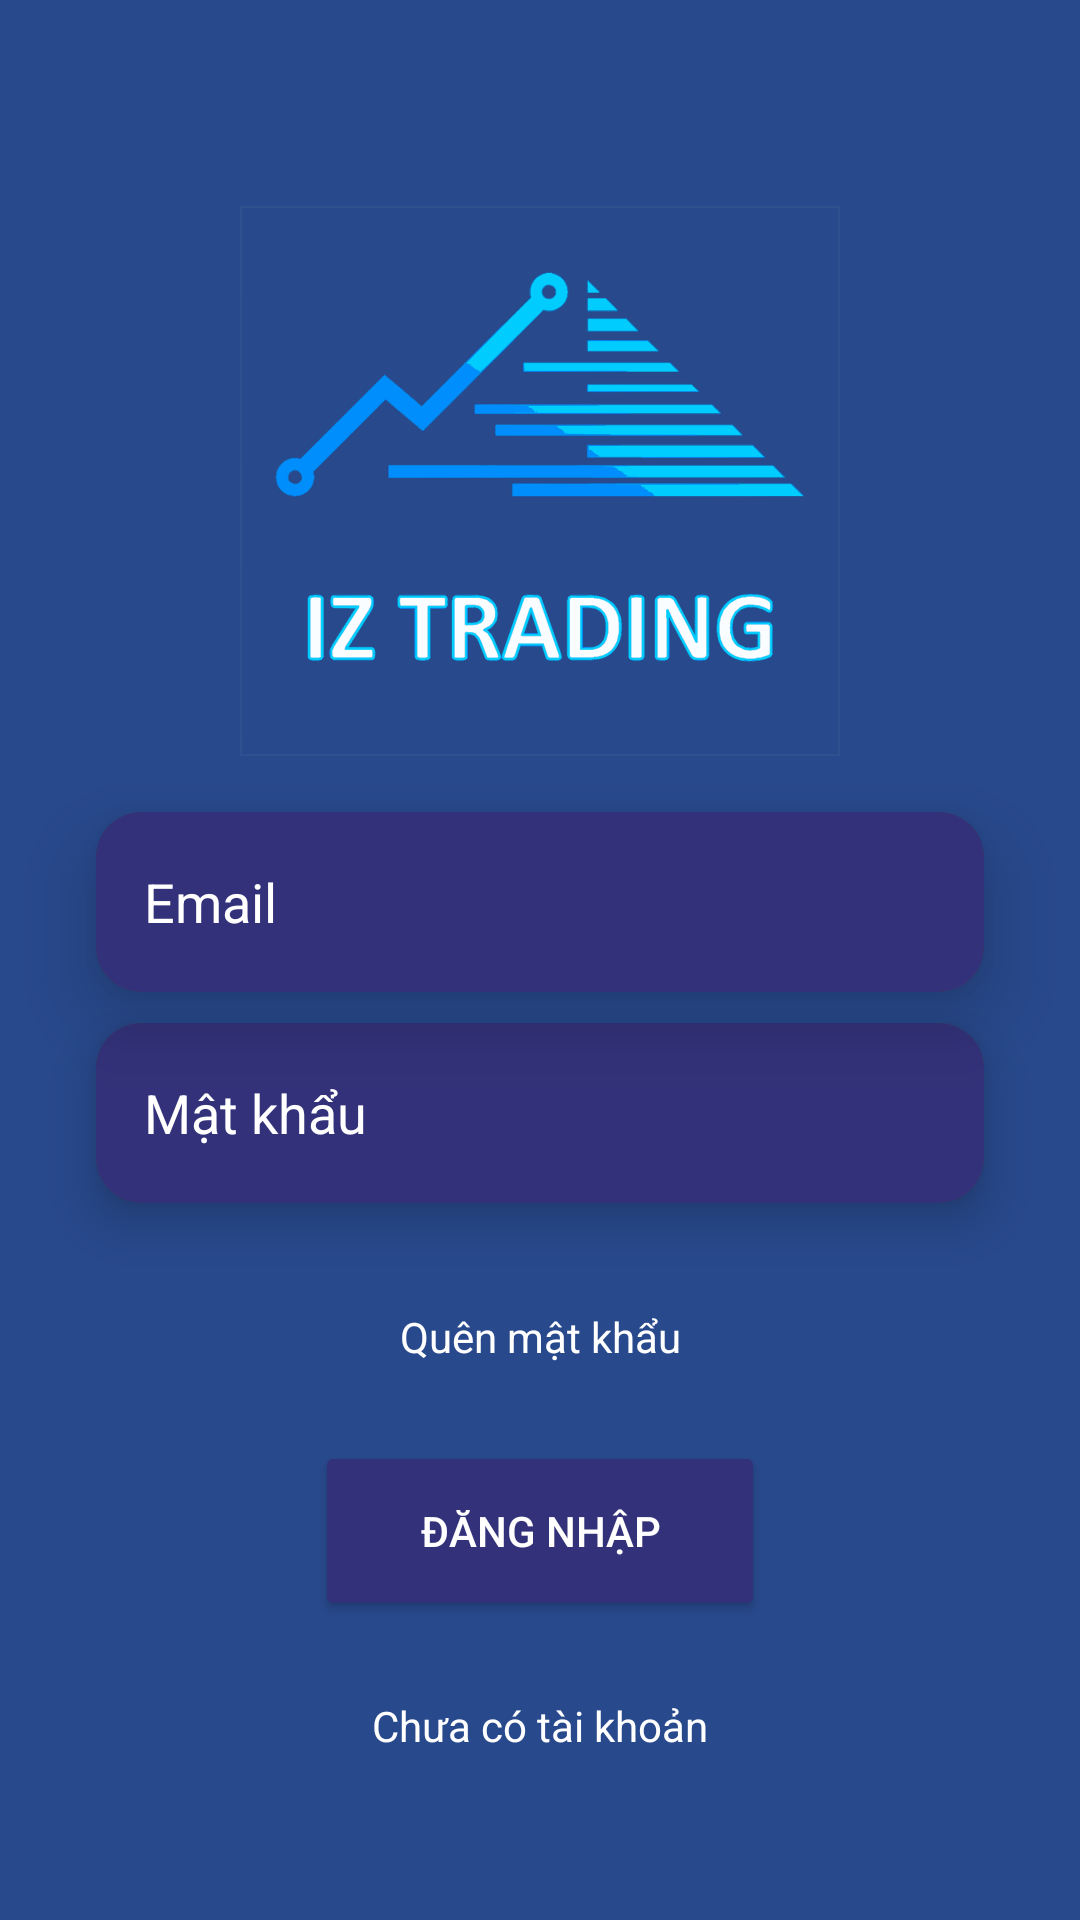

Produce the Android XML layout that renders to this screen, including the resource entries it uses.
<!-- AndroidManifest.xml: activity theme Theme.IZTradingV1.NoActionBar -->
<!-- res/layout/activity_signin.xml -->
<?xml version="1.0" encoding="utf-8"?>
<androidx.constraintlayout.widget.ConstraintLayout
    xmlns:android="http://schemas.android.com/apk/res/android"
    xmlns:app="http://schemas.android.com/apk/res-auto"
    android:theme="@style/Theme.AppCompat.NoActionBar"
    android:orientation="vertical"
    android:background="@color/dark_background"
    android:layout_width="match_parent"
    android:layout_height="match_parent">

    <ImageView
        android:id="@+id/logo_imageView"
        android:layout_width="200dp"
        android:layout_height="200dp"
        android:layout_marginLeft="32dp"
        android:layout_marginTop="50dp"
        android:layout_marginRight="32dp"
        android:contentDescription="@string/app_name"
        app:layout_constraintBottom_toTopOf="@+id/cardview_account"
        app:layout_constraintEnd_toEndOf="parent"
        app:layout_constraintStart_toStartOf="parent"
        app:layout_constraintTop_toTopOf="parent"
        app:srcCompat="@drawable/logo1"/>

    <androidx.cardview.widget.CardView
        android:id="@+id/cardview_account"
        android:layout_width="match_parent"
        android:layout_height="60dp"
        android:layout_marginLeft="32dp"
        android:layout_marginRight="32dp"
        app:cardCornerRadius="15dp"
        app:cardElevation="15dp"
        app:layout_constraintBottom_toTopOf="@+id/cardview_password"
        app:layout_constraintEnd_toEndOf="parent"
        app:layout_constraintStart_toStartOf="parent"
        app:layout_constraintTop_toBottomOf="@+id/logo_imageView">

        <EditText
            android:id="@+id/edt_email"
            android:layout_width="match_parent"
            android:layout_height="match_parent"
            android:background="@drawable/custom_input_effect"
            android:ems="10"
            android:hint="@string/email"
            android:importantForAutofill="no"
            android:inputType="textEmailAddress"
            android:maxLength="100"
            android:paddingStart="16dp"
            android:paddingEnd="16dp"
            android:textColor="@color/white"
            android:textColorHint="@color/white"/>
    </androidx.cardview.widget.CardView>

    <androidx.cardview.widget.CardView
        android:id="@+id/cardview_password"
        android:layout_width="match_parent"
        android:layout_height="60dp"
        android:layout_marginLeft="32dp"
        android:layout_marginRight="32dp"
        app:cardCornerRadius="15dp"
        app:cardElevation="10dp"
        app:layout_constraintBottom_toTopOf="@+id/btn_forgot_pass"
        app:layout_constraintEnd_toEndOf="parent"
        app:layout_constraintStart_toStartOf="parent"
        app:layout_constraintTop_toBottomOf="@+id/cardview_account">
        <EditText
            android:id="@+id/edt_password"
            android:textColor="@color/white"
            android:textColorHint="@color/white"
            android:background="@drawable/custom_input_effect"
            android:layout_width="match_parent"
            android:layout_height="match_parent"
            android:hint="@string/password"
            android:ems="10"
            android:inputType="textPassword"
            android:maxLength="100"
            android:paddingStart="16dp"
            android:paddingEnd="16dp"
            android:autofillHints=""
            android:importantForAutofill="no"/>
        <ImageButton
            android:id="@+id/ibtn_show_password"
            android:layout_gravity="end"
            android:background="@color/dark_input_button_background"
            android:layout_width="wrap_content"
            android:layout_height="wrap_content"
            android:layout_margin="5dp"
            android:contentDescription="@string/show_password"
            app:srcCompat="@mipmap/ic_show_password_foreground"/>
        <ImageButton
            android:id="@+id/ibtn_hide_password"
            android:layout_gravity="end"
            android:background="@color/dark_input_button_background"
            android:layout_width="wrap_content"
            android:layout_height="wrap_content"
            android:layout_margin="5dp"
            android:contentDescription="@string/hide_password"
            app:srcCompat="@mipmap/ic_hide_password_foreground"/>
    </androidx.cardview.widget.CardView>

    <TextView
        android:id="@+id/btn_forgot_pass"
        android:textColor="@color/white"
        android:layout_width="wrap_content"
        android:layout_height="wrap_content"
        android:text="@string/forgot_pass"
        android:gravity="center"
        android:padding="15dp"
        android:layout_marginTop="10dp"
        app:layout_constraintBottom_toTopOf="@+id/btn_sign_in"
        app:layout_constraintTop_toBottomOf="@+id/cardview_password"
        app:layout_constraintEnd_toEndOf="parent"
        app:layout_constraintStart_toStartOf="parent"/>

    <Button
        android:id="@+id/btn_sign_in"
        android:textColor="@color/white"
        android:layout_width="150dp"
        android:layout_height="60dp"
        android:text="@string/signin"
        android:backgroundTint="@color/dark_input_button_background"
        app:cornerRadius="15dp"
        app:layout_constraintEnd_toEndOf="parent"
        app:layout_constraintStart_toStartOf="parent"
        app:layout_constraintBottom_toTopOf="@+id/btn_sign_up"
        app:layout_constraintTop_toBottomOf="@+id/btn_forgot_pass"/>

    <TextView
        android:id="@+id/btn_sign_up"
        android:textColor="@color/white"
        android:layout_width="wrap_content"
        android:layout_height="wrap_content"
        android:layout_marginBottom="30dp"
        android:text="@string/signup"
        android:gravity="center"
        android:padding="15dp"
        app:layout_constraintBottom_toBottomOf="parent"
        app:layout_constraintEnd_toEndOf="parent"
        app:layout_constraintStart_toStartOf="parent"
        app:layout_constraintTop_toBottomOf="@+id/btn_sign_in"/>

</androidx.constraintlayout.widget.ConstraintLayout>
<!-- resources referenced by this layout -->
<resources>
  <color name="dark_background">#28498C</color>
  <color name="dark_input_button_background">#333179</color>
  <color name="white">#FFFFFFFF</color>
  <!-- drawable custom_input_effect (drawable) -->
  <?xml version="1.0" encoding="utf-8"?>
  <selector xmlns:android="http://schemas.android.com/apk/res/android">
      <item android:state_enabled="true" android:state_focused="true">
          <shape android:shape="rectangle">
              <solid android:color="@color/dark_input_button_background"/>
              <corners android:radius="15dp"/>
              <stroke android:color="@color/input_stroke" android:width="1.5dp"/>
          </shape>
      </item>
  
      <item android:state_enabled="true">
          <shape android:shape="rectangle">
              <solid android:color="@color/dark_input_button_background"/>
              <corners android:radius="15dp"/>
          </shape>
      </item>
  </selector>
  <!-- drawable logo1: vector/xml drawable (drawable-v24, 143440 chars, omitted) -->
  <string name="app_name">IZ Trading</string>
  <string name="email">Email</string>
  <string name="forgot_pass">Quên mật khẩu</string>
  <string name="hide_password">hide password</string>
  <string name="password">Mật khẩu</string>
  <string name="show_password">show password</string>
  <string name="signin">Đăng nhập</string>
  <string name="signup">Chưa có tài khoản</string>
  <style name="Theme.IZTradingV1.NoActionBar" parent="Theme.Design.NoActionBar">
          
          <item name="colorPrimary">@color/dark_background</item>
          <item name="colorPrimaryVariant">@color/dark_background</item>
          <item name="colorOnPrimary">@color/white</item>
          
          <item name="colorSecondary">@color/teal_200</item>
          <item name="colorSecondaryVariant">@color/teal_700</item>
          <item name="colorOnSecondary">@color/black</item>
          
          <item name="android:statusBarColor">?attr/colorPrimaryVariant</item>
          
      </style>
  <color name="input_stroke">#29BFF7</color>
  <color name="teal_200">#FF03DAC5</color>
  <color name="teal_700">#FF018786</color>
  <color name="black">#FF000000</color>
</resources>
